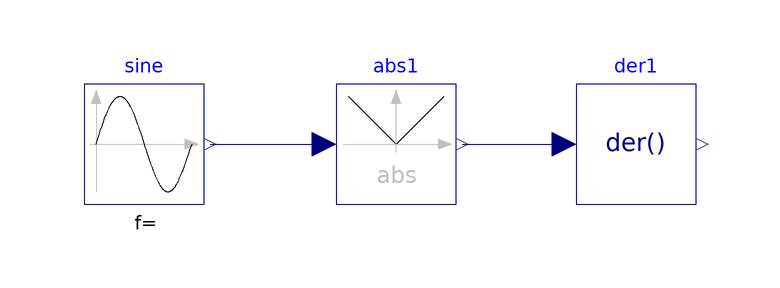

This picture is the connection diagram that the Modelica source below describes through its graphical annotations.

model AbsNoEventNoSmoothOrder
  extends Modelica.Icons.Example;
  Modelica.Blocks.Sources.Sine sine(freqHz=10)
    annotation (Placement(transformation(extent={{-52,-10},{-32,10}})));
  Modelica.Blocks.Math.Abs abs1
    annotation (Placement(transformation(extent={{-10,-10},{10,10}})));
  Modelica.Blocks.Continuous.Der der1
    annotation (Placement(transformation(extent={{30,-10},{50,10}})));
equation
  connect(sine.y, abs1.u)
    annotation (Line(points={{-31,0},{-12,0}}, color={0,0,127}));
  connect(abs1.y, der1.u)
    annotation (Line(points={{11,0},{28,0}}, color={0,0,127}));
  annotation (
    Icon(coordinateSystem(preserveAspectRatio=false)),
    Diagram(coordinateSystem(preserveAspectRatio=false)),
    Documentation(info="<html>
<ul>
<li>Warnings from DYMOLA are generated</li>
<li>No events but bad approximation of event location</li>
</ul>
</html>"));
end AbsNoEventNoSmoothOrder;